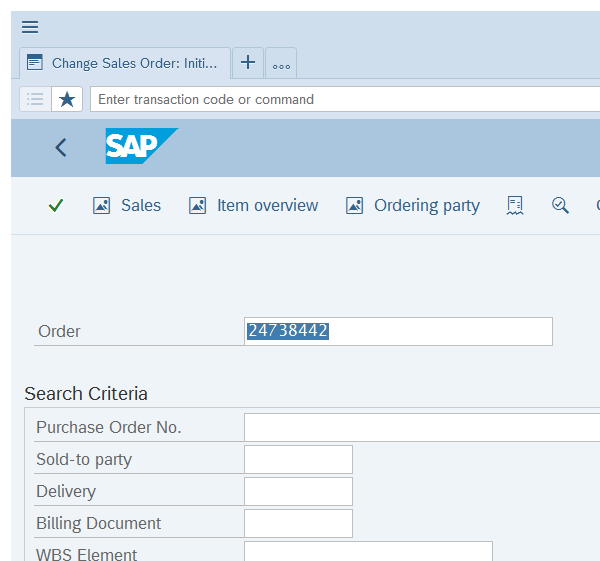
Task: Description:
1. Open SAP
2. Navigate to TCODE
3.Open Sales Order
4. Select All J0
5. Switch on ActionToTake:
    a. Check Item Availability:
    b. Rejection
6. Navigate to Home
7. Close SAP
Workflow: SAP_NavToHome

Step 1: Attach Window 'Change Sales Doc' on the element in window 'Change *' (*.exe)
